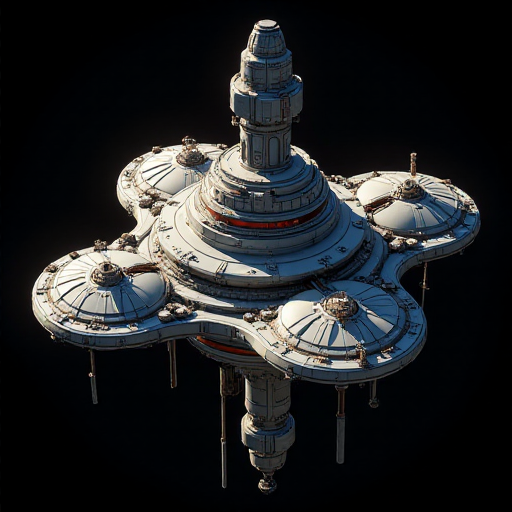
Generation parameters embedded in this image by AUTOMATIC1111 Stable Diffusion web UI or a fork of it (Forge, ...) (PNG 'parameters' text chunk):
Sci-fi orbital space habitat (pods comprising a space station), in the style of a detailed 3D realistic cartoon isometric city sim, no background or shadows around the tile, omnidirectional lighting, fitting completely in frame, plain black background
Steps: 20, Sampler: Euler, Schedule type: Simple, CFG scale: 1, Distilled CFG Scale: 3.5, Seed: 4071528899, Size: 512x512, Model hash: c161224931, Model: flux1-dev-bnb-nf4, Version: f2.0.1v1.10.1-previous-515-gae9380bd